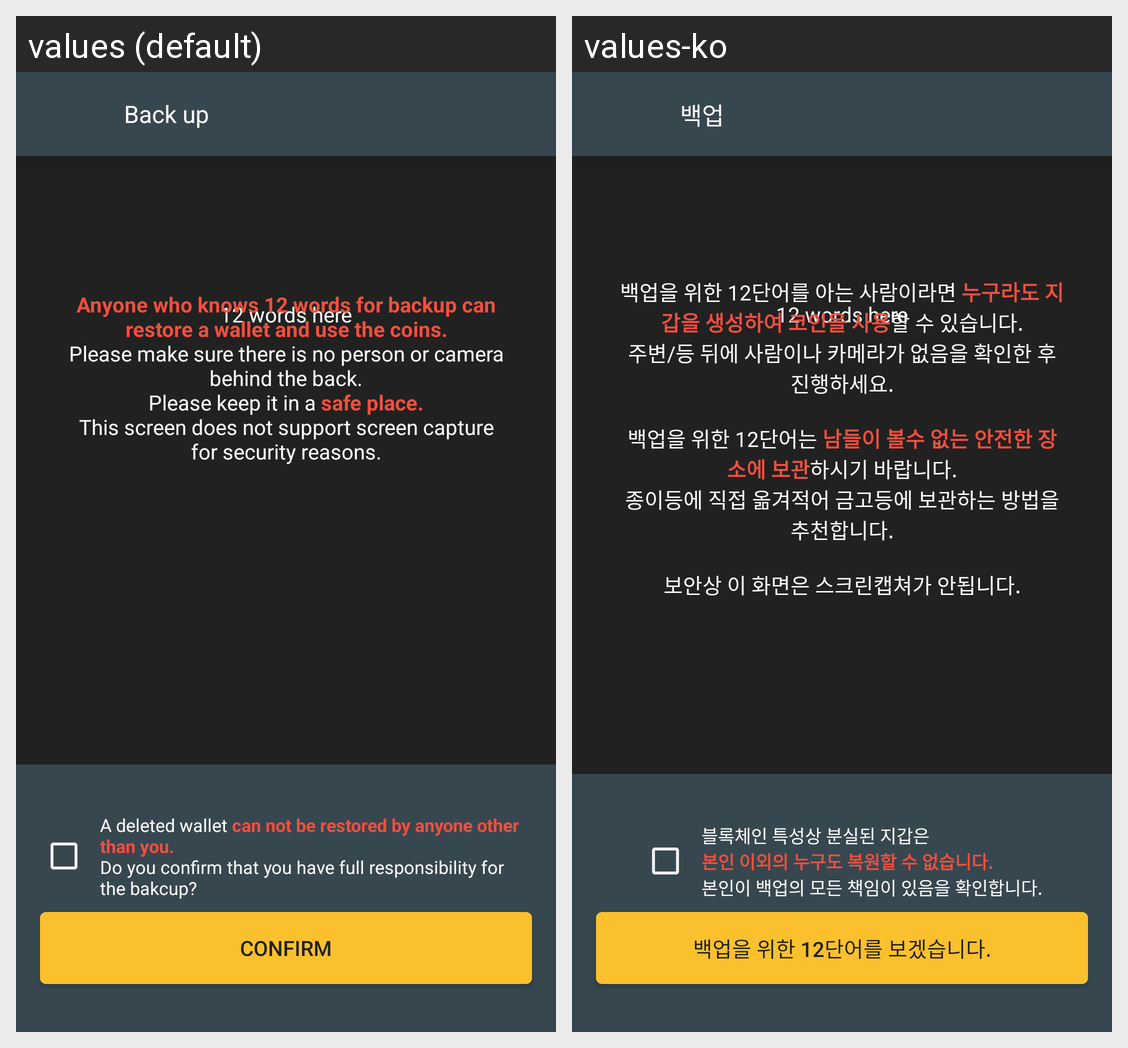

This grid shows one Android layout under two languages. Give, for every string resource on the screen, its name, the default text and each shown locale's text.
Android screen res/layout/activity_backup.xml rendered under 2 locales, left to right: values (default), values-ko. Device: Nexus 5 (rendered at 1080×1920; each locale shown at half size, 540×960, under a caption strip naming it); theme AppTheme.
Strings drawn on this screen, with the default value and each locale's value (text and hints the layout hard-codes, and strings that could not be matched under every locale, appear in the picture but are not listed):

backup_title
  values: Back up
  values-ko: 백업

backup_warning
  values: Anyone who knows 12 words for backup can restore a wallet and use the coins.
      Please make sure there is no person or camera behind the back.
      Please keep it in a safe place.
      This screen does not support screen capture for security reasons.
  values-ko: 백업을 위한 12단어를 아는 사람이라면 누구라도 지갑을 생성하여 코인을 사용할 수 있습니다.
      주변/등 뒤에 사람이나 카메라가 없음을 확인한 후 진행하세요.
      
      백업을 위한 12단어는 남들이 볼수 없는 안전한 장소에 보관하시기 바랍니다.
      종이등에 직접 옮겨적어 금고등에 보관하는 방법을 추천합니다.
      
      보안상 이 화면은 스크린캡쳐가 안됩니다.

backup_agree
  values: A deleted wallet can not be restored by anyone other than you.
      Do you confirm that you have full responsibility for the bakcup?
  values-ko: 블록체인 특성상 분실된 지갑은
      본인 이외의 누구도 복원할 수 없습니다.
      본인이 백업의 모든 책임이 있음을 확인합니다.

backup_btn_confirm
  values: Confirm
  values-ko: 백업을 위한 12단어를 보겠습니다.
